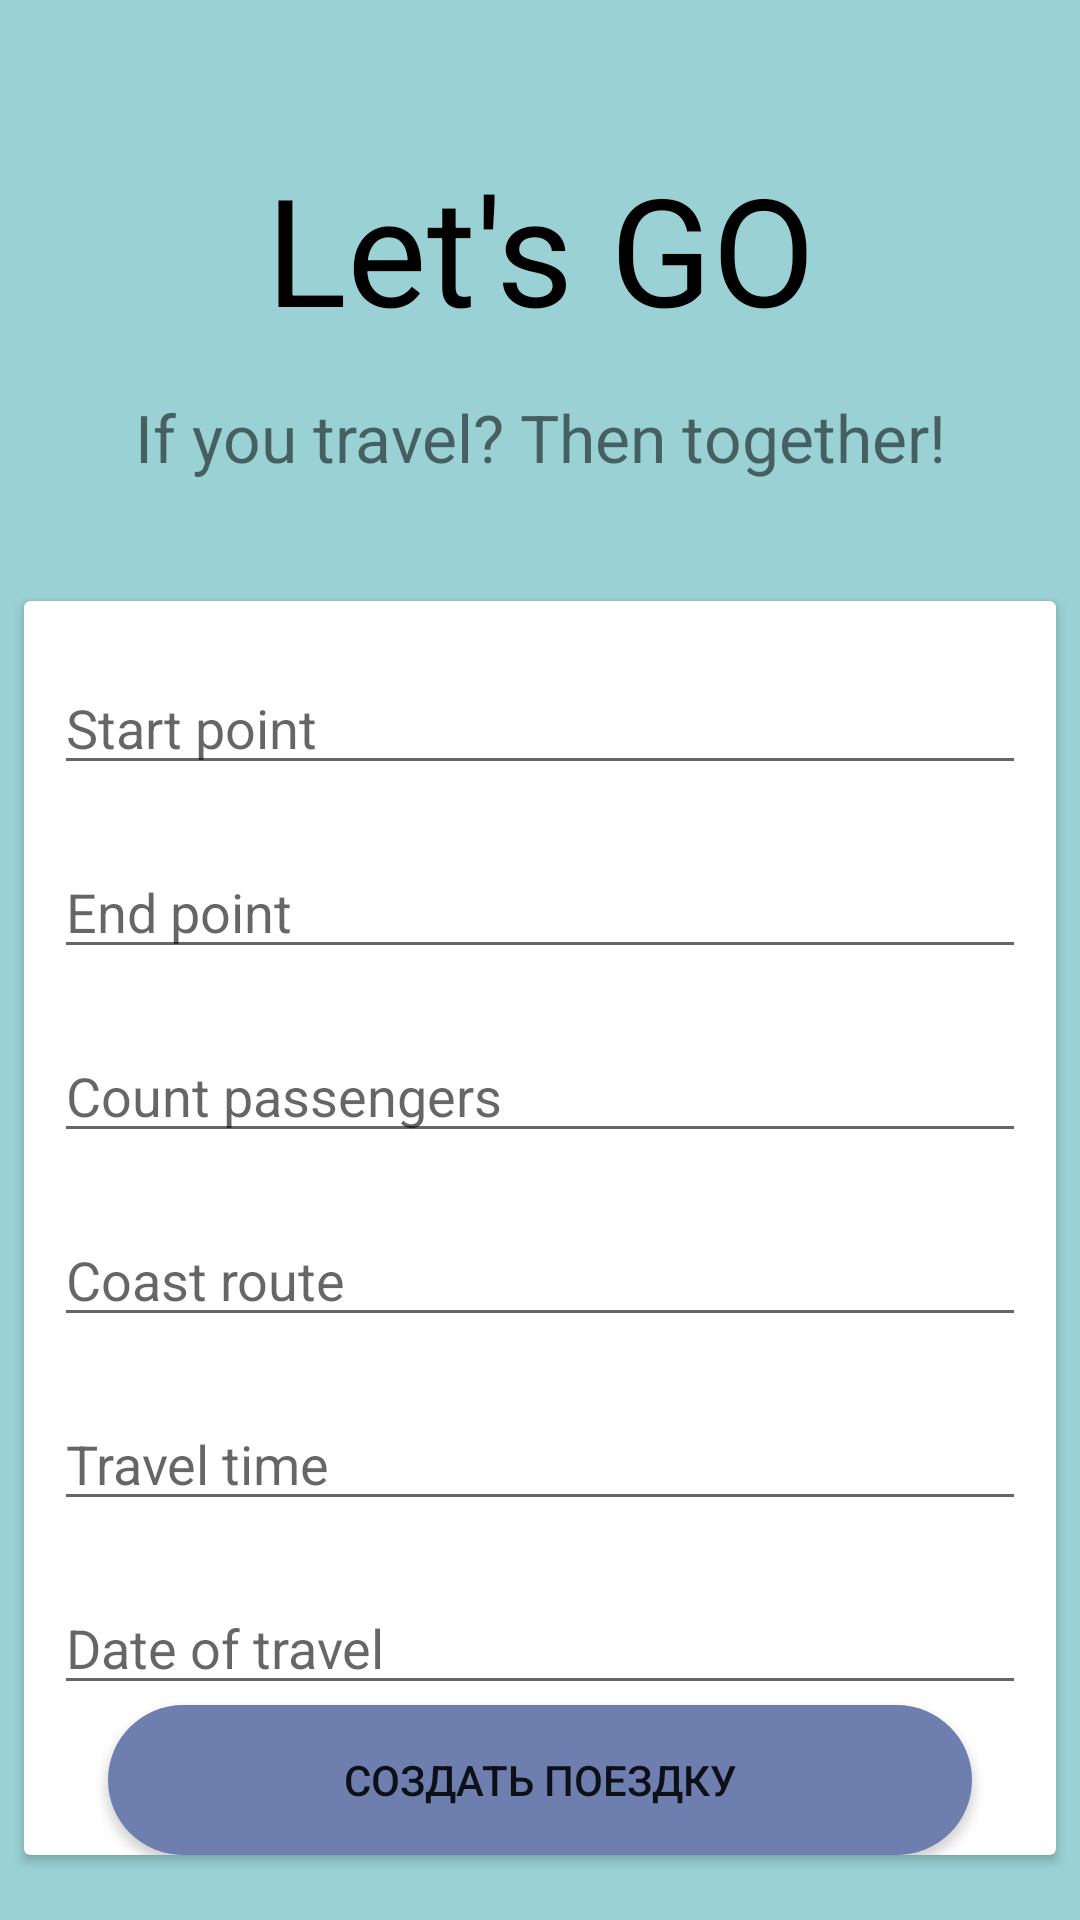

Layout XML and referenced resources for this Android screen:
<!-- AndroidManifest.xml: application theme Theme.HakatonAPp -->
<!-- res/layout/fragment_add_route_driver.xml -->
<?xml version="1.0" encoding="utf-8"?>
<LinearLayout
    xmlns:android="http://schemas.android.com/apk/res/android"
    xmlns:tools="http://schemas.android.com/tools"
    android:layout_width="match_parent"
    android:layout_height="match_parent"
    android:background="@color/fon"
    android:orientation="vertical">
    <FrameLayout
        android:id="@+id/auth"
        android:layout_gravity="center"
        android:layout_width="match_parent"
        android:layout_height="match_parent">

        <LinearLayout
            android:layout_gravity="center"
            android:gravity="center"
            android:layout_width="match_parent"
            android:layout_height="match_parent"
            android:orientation="vertical">

            <TextView
                android:textColor="@color/black"
                android:layout_marginTop="28dp"
                android:layout_width="match_parent"
                android:layout_height="wrap_content"
                android:text="@string/app_name"
                android:layout_gravity="center"
                android:gravity="center"
                android:textSize="50sp"
                android:layout_marginBottom="15dp"/>
            <TextView
                android:layout_width="match_parent"
                android:layout_height="wrap_content"
                android:text="@string/slogan"
                android:gravity="center"
                android:textSize="22sp"
                android:layout_marginBottom="20dp"/>


            <androidx.cardview.widget.CardView
                android:layout_width="match_parent"
                android:layout_height="wrap_content"
                android:layout_marginLeft="8dp"
                android:layout_marginTop="20dp"
                android:layout_marginRight="8dp"
                android:background="@color/fon_for_card">

                <LinearLayout
                    android:layout_width="match_parent"
                    android:layout_height="match_parent"
                    android:orientation="vertical">

                    <EditText
                        android:id="@+id/startPoint"
                        android:layout_width="match_parent"
                        android:layout_height="wrap_content"
                        android:layout_marginStart="10dp"
                        android:layout_marginTop="20dp"
                        android:layout_marginEnd="10dp"
                        android:hint="Start point"
                        android:importantForAutofill="no"
                        android:inputType="text" />

                    <EditText
                        android:id="@+id/endPoint"
                        android:layout_width="match_parent"
                        android:layout_height="wrap_content"
                        android:layout_marginStart="10dp"
                        android:layout_marginTop="20dp"
                        android:layout_marginEnd="10dp"
                        android:hint="End point"
                        android:importantForAutofill="no"
                        android:inputType="text" />

                    <EditText
                        android:id="@+id/countPassengers"
                        android:layout_width="match_parent"
                        android:layout_height="wrap_content"
                        android:layout_marginStart="10dp"
                        android:layout_marginTop="20dp"
                        android:layout_marginEnd="10dp"
                        android:hint="Count passengers"
                        android:importantForAutofill="no"
                        android:inputType="number" />

                    <EditText
                        android:id="@+id/coastRoute"
                        android:layout_width="match_parent"
                        android:layout_height="wrap_content"
                        android:layout_marginStart="10dp"
                        android:layout_marginTop="20dp"
                        android:layout_marginEnd="10dp"
                        android:hint="Coast route"
                        android:importantForAutofill="no"
                        android:inputType="number" />

                    <EditText
                        android:id="@+id/timeRoute"
                        android:layout_width="match_parent"
                        android:layout_height="wrap_content"
                        android:layout_marginStart="10dp"
                        android:layout_marginTop="20dp"
                        android:layout_marginEnd="10dp"
                        android:hint="Travel time"
                        android:importantForAutofill="no"
                        android:inputType="time" />

                    <EditText
                        android:id="@+id/dateRoute"
                        android:layout_width="match_parent"
                        android:layout_height="wrap_content"
                        android:layout_marginStart="10dp"
                        android:layout_marginTop="20dp"
                        android:layout_marginEnd="10dp"
                        android:hint="Date of travel"
                        android:importantForAutofill="no"
                        android:inputType="date" />

                    <androidx.appcompat.widget.AppCompatButton
                        android:id="@+id/btn_log"
                        android:layout_width="match_parent"
                        android:layout_height="50dp"
                        android:layout_gravity="bottom"
                        android:layout_marginLeft="28dp"
                        android:layout_marginRight="28dp"
                        android:background="@drawable/btn_for_login"
                        android:onClick="onClick"
                        android:text="Создать поездку" />
                </LinearLayout>
            </androidx.cardview.widget.CardView>
        </LinearLayout>

    </FrameLayout>

</LinearLayout>
<!-- resources referenced by this layout -->
<resources>
  <color name="black">#FF000000</color>
  <color name="fon">#9ad1d4</color>
  <color name="fon_for_card">#CCccdbdc</color>
  <!-- drawable btn_for_login (drawable) -->
  <?xml version="1.0" encoding="utf-8"?>
  <shape xmlns:android="http://schemas.android.com/apk/res/android">
      <solid android:color="@color/first_clr"/>
  
      <corners android:radius="25dp" />
  
  </shape>
  <string name="app_name">Let\'s GO</string>
  <string name="slogan">If you travel? Then together!</string>
  <style name="Theme.HakatonAPp" parent="Theme.MaterialComponents.DayNight.DarkActionBar">
          
          <item name="colorPrimary">@color/purple_500</item>
          <item name="colorPrimaryVariant">@color/purple_700</item>
          <item name="colorOnPrimary">@color/white</item>
          
          <item name="colorSecondary">@color/teal_200</item>
          <item name="colorSecondaryVariant">@color/teal_700</item>
          <item name="colorOnSecondary">@color/black</item>
          
          <item name="android:statusBarColor" tools:targetApi="l">?attr/colorPrimaryVariant</item>
          
      </style>
  <color name="first_clr">#6d7eaf</color>
  <color name="purple_500">#FF6200EE</color>
  <color name="purple_700">#FF3700B3</color>
  <color name="white">#FFFFFFFF</color>
  <color name="teal_200">#FF03DAC5</color>
  <color name="teal_700">#FF018786</color>
</resources>
